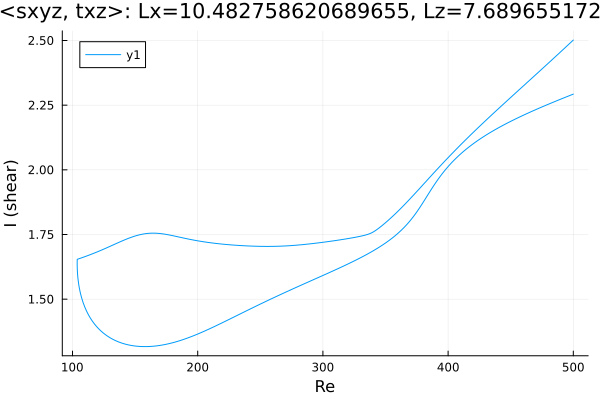

Source data for this figure (header and first rows):
Re, shear
500.0, 2.293
498.7, 2.29
497.3, 2.287
495.9, 2.285
494.5, 2.282
493.1, 2.279
491.7, 2.277
490.2, 2.274
488.8, 2.271
487.4, 2.268
486, 2.265
484.6, 2.263
483.2, 2.26
481.8, 2.257
480.3, 2.254
478.9, 2.251
477.5, 2.248
476.1, 2.245
474.7, 2.242
473.3, 2.24
471.9, 2.237
470.4, 2.234
469, 2.231
467.6, 2.228
466.2, 2.224
464.8, 2.221
463.4, 2.218
462, 2.215
460.5, 2.212
459.1, 2.209
457.7, 2.206
456.3, 2.202
454.9, 2.199
453.5, 2.196
452.1, 2.192
450.6, 2.189
449.2, 2.185
447.8, 2.182
446.4, 2.178
445, 2.175
443.6, 2.171
443.1, 2.17
441.7, 2.166
440.3, 2.163
438.9, 2.159
437.5, 2.155
436.1, 2.151
434.6, 2.147
433.2, 2.143
431.8, 2.139
430.4, 2.135
429, 2.13
427.6, 2.126
426.2, 2.121
424.7, 2.117
423.3, 2.112
421.9, 2.107
420.5, 2.102
419.1, 2.097
417.7, 2.092
... 564 more rows
